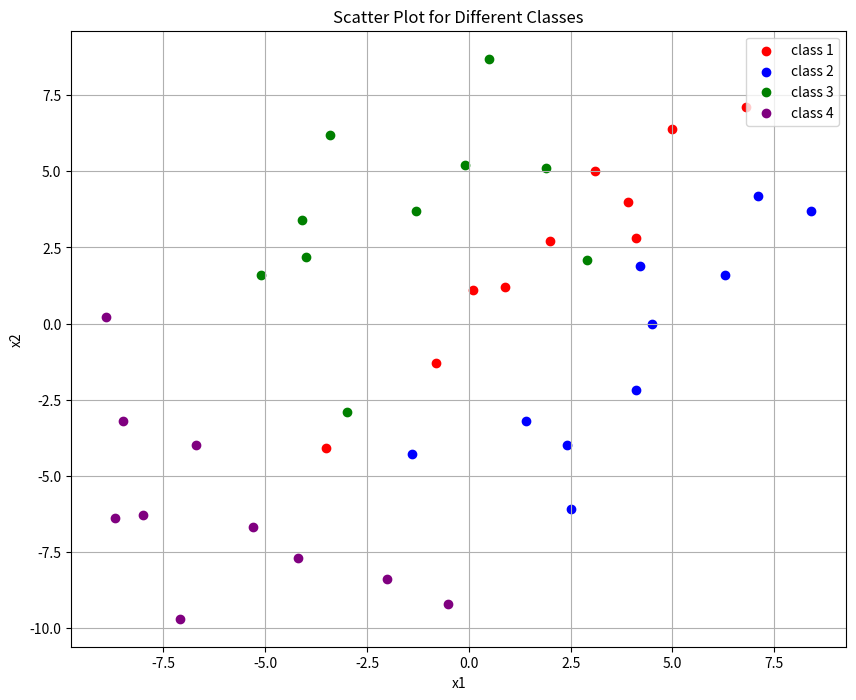
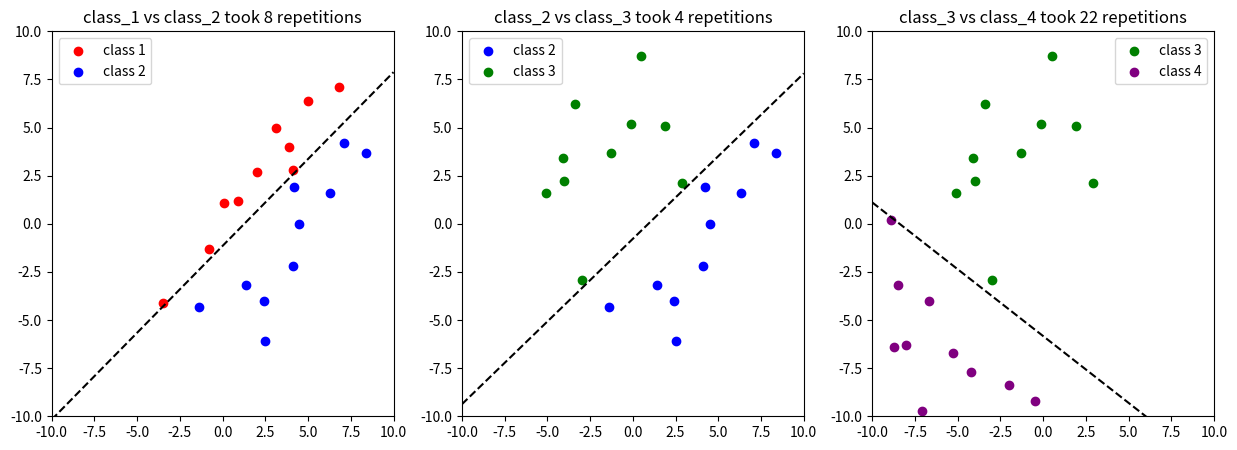

Here is the Python script that generated these plots, in order:
import numpy as np
import matplotlib.pyplot as plt

# Given 2D samples per class
class_1 = np.array(
    [[0.1, 1.1], [6.8, 7.1], [-3.5, -4.1], [2, 2.7], [4.1, 2.8], [3.1, 5], [-0.8, -1.3], [0.9, 1.2], [5, 6.4],
     [3.9, 4.0]])
class_2 = np.array(
    [[7.1, 4.2], [-1.4, -4.3], [4.5, 0], [6.3, 1.6], [4.2, 1.9], [1.4, -3.2], [2.4, -4.0], [2.5, -6.1], [8.4, 3.7],
     [4.1, -2.2]])
class_3 = np.array(
    [[-3, -2.9], [0.5, 8.7], [2.9, 2.1], [-0.1, 5.2], [-4, 2.2], [-1.3, 3.7], [-3.4, 6.2], [-4.1, 3.4], [-5.1, 1.6],
     [1.9, 5.1]])
class_4 = np.array(
    [[-2, -8.4], [-8.9, 0.2], [-4.2, -7.7], [-8.5, -3.2], [-6.7, -4.0], [-0.5, -9.2], [-5.3, -6.7], [-8.7, -6.4],
     [-7.1, -9.7], [-8.0, -6.3]])


def perceptron(X, y, max_iter=1000):
    w = np.zeros(X.shape[1])  # initially zero vector
    b = 0
    reps = 0
    for reps in range(max_iter):
        errors = 0
        for xi, yi in zip(X, y):
            if yi * (np.dot(xi, w) + b) <= 0:
                w += yi * xi
                b += yi
                errors += 1
        if errors == 0:
            break
    return w, b, reps


def plot_decision_boundary(w, b, ax):
    x_values = np.linspace(-10, 10, 200)
    y_values = -(w[0] * x_values + b) / w[1]
    ax.plot(x_values, y_values, 'k--')


# Question a
plt.figure(figsize=(10, 8))
plt.scatter(class_1[:, 0], class_1[:, 1], c='red', label='class 1')
plt.scatter(class_2[:, 0], class_2[:, 1], c='blue', label='class 2')
plt.scatter(class_3[:, 0], class_3[:, 1], c='green', label='class 3')
plt.scatter(class_4[:, 0], class_4[:, 1], c='purple', label='class 4')
plt.title('Scatter Plot for Different Classes')
plt.xlabel('x1')
plt.ylabel('x2')
plt.legend()
plt.grid(True)
plt.show()

# Question b
fig, axs = plt.subplots(1, 3, figsize=(15, 5))

# class_1 vs class_2
X1 = np.vstack((class_1, class_2))
y1 = np.hstack((np.ones(len(class_1)), -np.ones(len(class_2))))
w1, b1, reps = perceptron(X1, y1)
plot_decision_boundary(w1, b1, axs[0])
axs[0].scatter(class_1[:, 0], class_1[:, 1], c='red', label='class 1')
axs[0].scatter(class_2[:, 0], class_2[:, 1], c='blue', label='class 2')
axs[0].set_title(f'class_1 vs class_2 took {reps} repetitions')
axs[0].set_xlim(-10, 10)
axs[0].set_ylim(-10, 10)
axs[0].legend()

# class_2 vs class_3
X2 = np.vstack((class_2, class_3))
y2 = np.hstack((np.ones(len(class_2)), -np.ones(len(class_3))))
w2, b2, reps = perceptron(X2, y2)
plot_decision_boundary(w2, b2, axs[1])
axs[1].scatter(class_2[:, 0], class_2[:, 1], c='blue', label='class 2')
axs[1].scatter(class_3[:, 0], class_3[:, 1], c='green', label='class 3')
axs[1].set_title(f'class_2 vs class_3 took {reps} repetitions')
axs[1].set_xlim(-10, 10)
axs[1].set_ylim(-10, 10)
axs[1].legend()

# class_3 vs class_4
X3 = np.vstack((class_3, class_4))
y3 = np.hstack((np.ones(len(class_3)), -np.ones(len(class_4))))
w3, b3, reps = perceptron(X3, y3)
plot_decision_boundary(w3, b3, axs[2])
axs[2].scatter(class_3[:, 0], class_3[:, 1], c='green', label='class 3')
axs[2].scatter(class_4[:, 0], class_4[:, 1], c='purple', label='class 4')
axs[2].set_title(f'class_3 vs class_4 took {reps} repetitions')
axs[2].set_xlim(-10, 10)
axs[2].set_ylim(-10, 10)
axs[2].legend()

plt.show()
